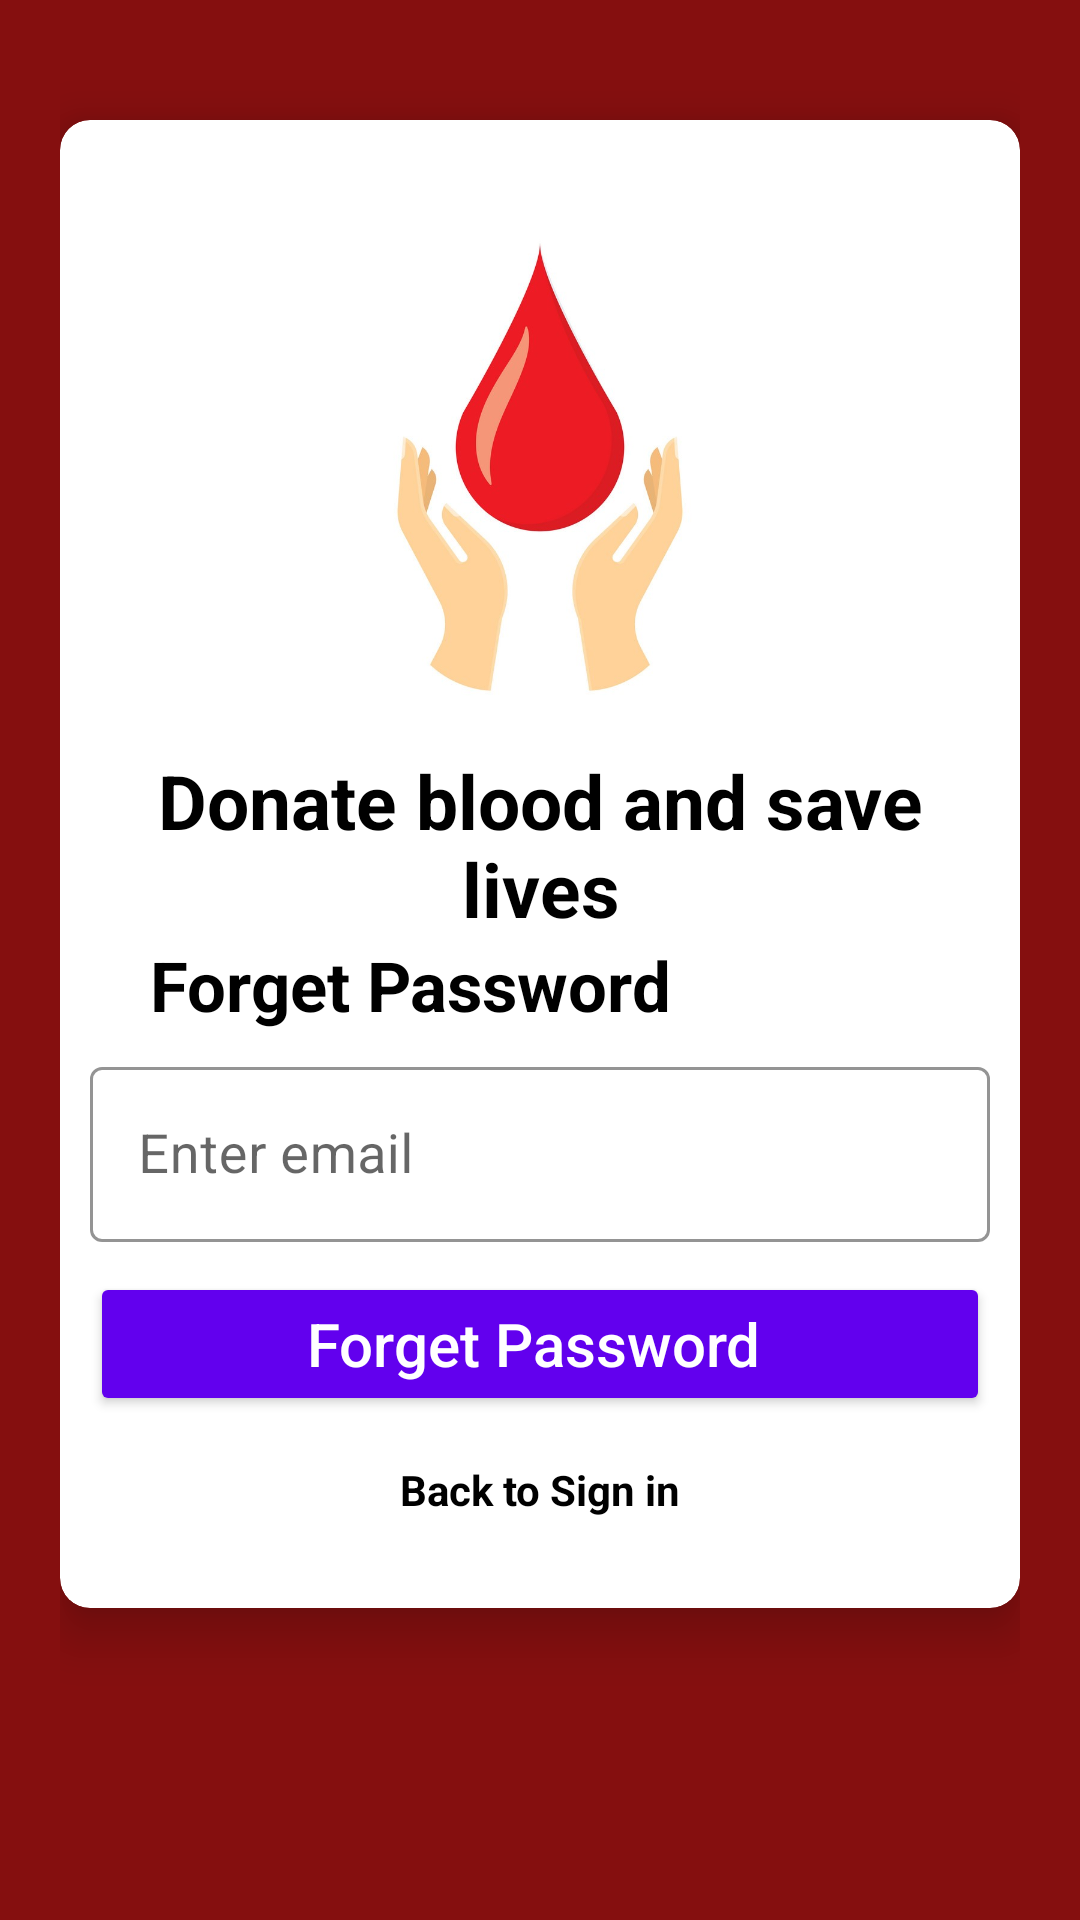

Here is an Android app screen rendered from its layout file. Give the layout XML and the strings, colors and styles it references.
<!-- AndroidManifest.xml: application theme Theme.Jesisproject -->
<!-- res/layout/activity_forgetpassword.xml -->
<?xml version="1.0" encoding="utf-8"?>
<LinearLayout xmlns:android="http://schemas.android.com/apk/res/android"
    xmlns:app="http://schemas.android.com/apk/res-auto"
    xmlns:tools="http://schemas.android.com/tools"
    android:layout_width="match_parent"
    android:layout_height="match_parent"
    android:orientation="vertical"
    android:padding="20dp"
    android:background="#850F0F"
    tools:context=".loginactivity">

    <androidx.cardview.widget.CardView
        android:layout_width="match_parent"
        android:layout_height="wrap_content"
        android:layout_marginTop="20dp"
        app:cardCornerRadius="10dp"
        app:cardElevation="10dp"
        android:background="#fff"
        android:elevation="10dp">
        <LinearLayout
            android:layout_width="match_parent"
            android:layout_height="wrap_content"
            android:layout_margin="10dp"
            android:orientation="vertical">

            <ImageView
                android:layout_width="200dp"
                android:layout_height="200dp"
                android:layout_gravity="center"
                android:layout_marginTop="0dp"
                android:src="@drawable/blood_donation_icon"
                />
            <TextView
                android:layout_width="match_parent"
                android:layout_height="wrap_content"
                android:text="Donate blood and save lives"
                android:textColor="@color/black"
                android:textStyle="bold"
                android:textSize="25sp"
                android:layout_marginStart="20dp"
                android:layout_marginEnd="20dp"
                android:gravity="center"/>

            <TextView
                android:layout_width="match_parent"
                android:layout_height="wrap_content"
                android:text="Forget Password"
                android:textColor="@color/black"
                android:textStyle="bold"
                android:textSize="23sp"
                android:layout_marginStart="20dp"
                android:layout_marginEnd="20dp"
                />
            <LinearLayout
                android:layout_width="match_parent"
                android:layout_height="wrap_content"
                android:layout_marginTop="10dp"
                android:orientation="vertical"
                android:layout_marginBottom="20dp">





                <com.google.android.material.textfield.TextInputLayout
                    android:layout_width="match_parent"
                    android:layout_height="wrap_content"
                    android:theme="@style/TextInputLayouStyle"
                    app:boxStrokeColor="@color/black"
                    app:hintTextAppearance="@color/colorPrimary"
                    style="@style/Widget.MaterialComponents.TextInputLayout.OutlinedBox">

                    <com.google.android.material.textfield.TextInputEditText
                        android:layout_width="match_parent"
                        android:layout_height="wrap_content"
                        android:hint="Enter email"
                        android:drawablePadding="10dp"
                        android:textColor="@color/black"
                        android:textSize="18sp"
                        android:inputType="textEmailAddress"
                        android:textColorHint="@color/black"
                        android:drawableStart="@drawable/ic_mail"
                        android:id="@+id/registeremail"/>


                </com.google.android.material.textfield.TextInputLayout>



                <Button
                    android:layout_width="match_parent"
                    android:layout_height="wrap_content"
                    android:text="Forget Password "
                    android:id="@+id/registerbutton"
                    android:textAllCaps="false"
                    android:textColor="#fff"
                    android:textSize="20sp"
                    android:backgroundTint="@color/colorPrimary"
                    android:layout_marginTop="10dp"
                    android:layout_gravity="center"
                    />

                <TextView
                    android:layout_width="match_parent"
                    android:layout_height="wrap_content"
                    android:id="@+id/backbutton"
                    android:text="Back to Sign in"
                    android:textColor="@color/black"
                    android:textStyle="bold"
                    android:gravity="center"

                    android:layout_marginTop="15dp"/>

            </LinearLayout>

        </LinearLayout>
    </androidx.cardview.widget.CardView>

</LinearLayout>
<!-- resources referenced by this layout -->
<resources>
  <!-- drawable blood_donation_icon: jpg bitmap (drawable-v24, 43939 bytes) -->
  <style name="TextInputLayouStyle" parent="Widget.MaterialComponents.TextInputLayout.OutlinedBox">
  <item name="boxStrokeColor">#fff</item>
  <item name="boxStrokeWidth">2dp</item>
  </style>
  <style name="Theme.Jesisproject" parent="Theme.MaterialComponents.DayNight.NoActionBar">
          
          <item name="colorPrimary">@color/purple_500</item>
          <item name="colorPrimaryVariant">@color/purple_700</item>
          <item name="colorOnPrimary">@color/white</item>
          
          <item name="colorSecondary">@color/teal_200</item>
          <item name="colorSecondaryVariant">@color/teal_700</item>
          <item name="colorOnSecondary">@color/black</item>
          
          <item name="android:statusBarColor" tools:targetApi="l">?attr/colorPrimaryVariant</item>
          
      </style>
  <!-- not gathered from this repository: default colours our renderer supplied (Android Studio template values) -->
  <color name="purple_500">#FF6200EE</color>
  <color name="purple_700">#FF3700B3</color>
  <color name="teal_200">#FF03DAC5</color>
  <color name="teal_700">#FF018786</color>
  <color name="black">#FF000000</color>
  <color name="white">#FFFFFFFF</color>
  <color name="colorPrimary">#FF6200EE</color>
</resources>
